Run: headless pygame with SDL's dummy video driver; simulated clock (each Clock.tick advances the game by its frame time, no real sleeping); random seed 0; keys injected as events and as key.get_pressed() state; no mouse input.
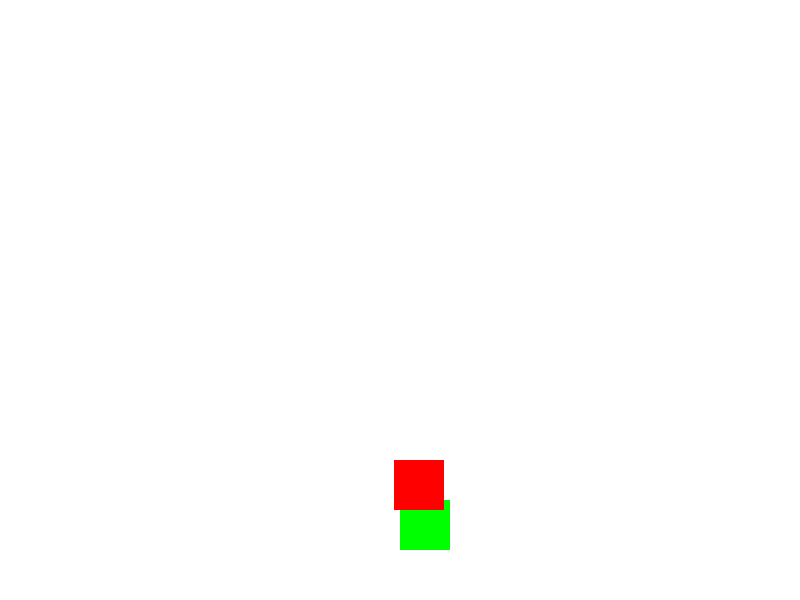
Frame 1 of 1 · flips 1–60 · no input (game ended)

The pygame program that drew these frames:

import pygame
import random

# กำหนดขนาดหน้าจอ
SCREEN_WIDTH = 800
SCREEN_HEIGHT = 600

# กำหนดสี
WHITE = (255, 255, 255)
BLACK = (0, 0, 0)
RED = (255, 0, 0)
GREEN = (0, 255, 0)

# ฟังก์ชันหลัก
def main():
    pygame.init()

    # สร้างหน้าจอ
    screen = pygame.display.set_mode((SCREEN_WIDTH, SCREEN_HEIGHT))
    pygame.display.set_caption("Dodge the Falling Blocks")

    # กำหนดตัวละคร
    player_size = 50
    player_pos = [SCREEN_WIDTH // 2, SCREEN_HEIGHT - 2 * player_size]
    enemy_size = 50
    enemy_pos = [random.randint(0, SCREEN_WIDTH - enemy_size), 0]

    # กำหนดความเร็ว
    enemy_speed = 10

    # ตั้งค่าระยะเวลา
    clock = pygame.time.Clock()
    game_over = False

    while not game_over:
        for event in pygame.event.get():
            if event.type == pygame.QUIT:
                game_over = True

        # เคลื่อนที่ตัวละคร
        keys = pygame.key.get_pressed()
        if keys[pygame.K_LEFT] and player_pos[0] > 0:
            player_pos[0] -= 10
        if keys[pygame.K_RIGHT] and player_pos[0] < SCREEN_WIDTH - player_size:
            player_pos[0] += 10

        # เคลื่อนที่อุปสรรค
        if enemy_pos[1] >= 0 and enemy_pos[1] < SCREEN_HEIGHT:
            enemy_pos[1] += enemy_speed
        else:
            enemy_pos[1] = 0
            enemy_pos[0] = random.randint(0, SCREEN_WIDTH - enemy_size)

        # ตรวจสอบการชน
        if (player_pos[0] < enemy_pos[0] < player_pos[0] + player_size or
                player_pos[0] < enemy_pos[0] + enemy_size < player_pos[0] + player_size) and \
                (player_pos[1] < enemy_pos[1] < player_pos[1] + player_size or
                 player_pos[1] < enemy_pos[1] + enemy_size < player_pos[1] + player_size):
            game_over = True

        # วาดตัวละครและอุปสรรค
        screen.fill(WHITE)
        pygame.draw.rect(screen, GREEN, (player_pos[0], player_pos[1], player_size, player_size))
        pygame.draw.rect(screen, RED, (enemy_pos[0], enemy_pos[1], enemy_size, enemy_size))

        # อัปเดตหน้าจอ
        pygame.display.update()

        # ตั้งค่า FPS
        clock.tick(30)

    pygame.quit()

if __name__ == "__main__":
    main()
